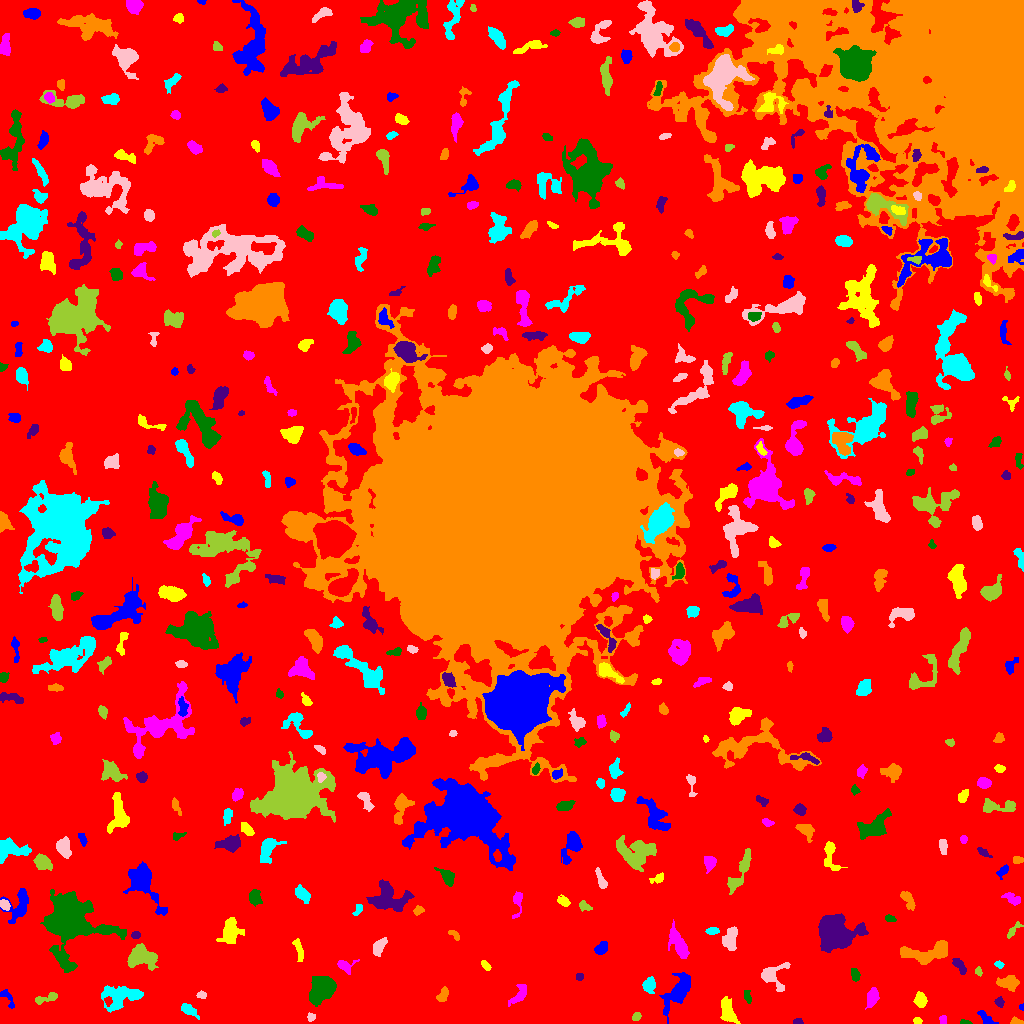

The table this chart was drawn from, first rows:
ID, X, Y, A, B, theta, total_flux, mu_max, mu_median, mu_mean, R_fwhm, R_e, R10, R90, x_start, x_end, y_start, y_end, area, greylevel
0, 506.2, 498.4, 304.9, 291.7, -0.8491, 1541524, 11.0, 2.0, 1.994, 85.78, 233.6, 87.68, 375.7, 0, 1023, 0, 1023, 773091, 1.994
1, 986, 4.935, 5.14, 2.196, -0.7761, 306.0, 4.0, 2.0, 2.201, 5.557, 3.656, 1.493, 5.754, 977, 998, 0, 13, 139, 6.201
2, 917.6, 2.569, 1.899, 1.568, -0.2369, 109.0, 4.0, 2.0, 1.912, 3.385, 2.257, 0.7979, 3.432, 913, 922, 0, 6, 57, 7.912
3, 942.9, 3.947, 2.333, 1.696, -1.43, 171.0, 5.0, 3.0, 2.714, 3.478, 2.459, 0.9772, 3.742, 939, 946, 0, 8, 63, 6.714
4, 965.7, 0.8793, 2.54, 0.8918, -0.009307, 58.0, 4.0, 1.0, 1.208, 2.326, 1.784, 0.5642, 2.985, 960, 972, 0, 4, 48, 6.208
5, 798.1, 1.741, 2.318, 1.281, -0.1244, 81.0, 4.0, 2.0, 1.446, 3.038, 2.185, 0.7979, 3.241, 793, 803, 0, 5, 56, 6.446
6, 1016, 1.919, 3.172, 1.673, -0.1843, 161.0, 4.0, 2.0, 2.236, 4.107, 2.706, 1.128, 4.146, 1010, 1023, 0, 7, 72, 6.236
7, 188.8, 13.28, 5.091, 2.305, -0.6051, 586.0, 7.0, 3.0, 3.617, 4.886, 4.184, 1.693, 6.433, 181, 199, 4, 20, 162, 7.617
8, 311.1, 6.368, 1.846, 1.759, 0.3816, 106.0, 5.0, 1.0, 1.656, 2.185, 2.185, 0.7979, 3.7, 307, 315, 2, 11, 64, 6.656
9, 636.0, 6.693, 2.183, 1.719, 0.8248, 114.0, 3.0, 1.0, 1.606, 3.338, 2.459, 0.9772, 3.949, 632, 641, 3, 11, 71, 6.606
10, 776.3, 15.62, 5.63, 2.783, -0.1478, 810.0, 9.0, 3.0, 3.306, 4.652, 4.442, 1.693, 7.485, 765, 788, 6, 21, 245, 7.306
11, 1022, 16.68, 1.519, 1.099, -1.283, 75.0, 5.0, 2.0, 2.419, 2.185, 1.596, 0.5642, 2.459, 1019, 1023, 13, 20, 31, 8.419
12, 727.6, 12.39, 6.975, 3.198, -1.254, 794.0, 5.0, 3.0, 2.553, 7.181, 5.642, 2.257, 8.519, 720, 740, 0, 27, 311, 6.553
13, 872.5, 26.49, 4.8, 2.487, 1.283, 414.0, 4.0, 2.0, 2.07, 6.18, 4.406, 1.784, 6.887, 865, 879, 14, 36, 200, 7.07
14, 321.6, 34.87, 6.562, 4.755, 0.9808, 4610, 21.0, 6.0, 7.582, 7.527, 6.817, 2.706, 11.2, 309, 336, 17, 47, 608, 11.58
15, 1000, 21.44, 2.562, 1.685, -1.388, 113.0, 4.0, 1.0, 1.378, 3.241, 2.394, 0.7979, 3.949, 994, 1004, 16, 27, 82, 6.378
16, 442.7, 28.36, 3.69, 2.131, 1.07, 430.0, 7.0, 3.0, 3.258, 4.297, 3.432, 1.382, 5.47, 436, 448, 22, 37, 132, 7.258
17, 121.8, 27.15, 10.45, 5.601, 0.1865, 1833, 8.0, 3.0, 2.966, 8.273, 7.569, 2.877, 11.91, 101, 143, 11, 38, 618, 6.966
18, 201.1, 28.25, 2.536, 1.814, -0.000632, 259.0, 8.0, 4.0, 3.809, 3.338, 2.646, 0.9772, 4.107, 196, 206, 25, 33, 68, 7.809
19, 44.1, 24.92, 6.37, 1.868, 0.3254, 174.0, 4.0, 1.0, 1.115, 3.949, 3.338, 1.262, 5.412, 35, 57, 19, 31, 156, 7.115
20, 801.7, 29.66, 3.06, 2.176, -1.2, 200.0, 4.0, 2.0, 1.98, 4.442, 3.09, 1.128, 5.015, 797, 807, 24, 36, 101, 5.98
21, 7.72, 25.14, 6.412, 2.226, -1.012, 189.0, 3.0, 2.0, 1.5, 4.549, 3.742, 1.382, 5.642, 0, 14, 15, 34, 126, 5.5
22, 921.2, 23.2, 3.208, 2.35, -1.263, 309.0, 6.0, 2.0, 1.873, 3.989, 3.432, 1.262, 5.698, 913, 927, 16, 32, 165, 6.873
23, 520.3, 29.89, 6.2, 2.761, 0.9813, 489.0, 7.0, 2.0, 2.34, 3.568, 4.222, 1.493, 7.024, 508, 526, 17, 39, 209, 6.34
24, 747.7, 26.65, 3.136, 1.46, -1.349, 146.0, 5.0, 1.0, 1.678, 2.394, 2.523, 0.7979, 4.334, 744, 751, 20, 33, 87, 7.678
25, 579.5, 46.79, 1.959, 1.41, -1.965188551889615e-12, 68.0, 3.0, 1.0, 1.193, 2.646, 2.111, 0.7979, 3.338, 576, 583, 43, 50, 57, 6.193
26, 1008, 41.06, 4.806, 3.275, -0.02891, 651.0, 7.0, 2.0, 2.573, 4.514, 4.754, 1.784, 7.674, 996, 1019, 32, 48, 253, 6.573
27, 649.1, 38.59, 3.805, 2.924, 1.283, 345.0, 4.0, 2.0, 1.96, 5.944, 4.107, 1.596, 6.531, 642, 655, 30, 47, 176, 7.96
28, 773.1, 47.78, 7.138, 6.849, 0.9004, 849.0, 5.0, 2.0, 2.385, 7.181, 6.103, 2.326, 9.236, 761, 790, 32, 61, 356, 6.385
29, 978.6, 51.93, 2.18, 1.543, -1.19, 144.0, 5.0, 2.5, 2.483, 3.038, 2.326, 0.7979, 3.656, 975, 982, 47, 57, 58, 6.483
30, 206.4, 43.57, 2.927, 2.498, -0.07256, 219.0, 3.0, 1.0, 1.521, 4.549, 3.385, 1.493, 5.412, 200, 213, 38, 50, 144, 7.521
31, 678.4, 32.5, 10.77, 4.247, 0.9849, 2783, 11.0, 4.0, 4.669, 7.999, 7.334, 2.877, 12.02, 659, 690, 0, 51, 596, 7.669
32, 485, 58.52, 2.748, 1.385, -0.8029, 113.0, 4.0, 1.0, 1.449, 3.338, 2.394, 0.7979, 3.868, 481, 491, 53, 63, 78, 6.449
33, 344.5, 57.81, 4.547, 3.235, -0.24, 304.0, 5.0, 2.0, 1.924, 3.7, 3.7, 1.382, 6.308, 337, 359, 49, 64, 158, 5.924
34, 855.1, 48.59, 2.751, 1.776, -1.301, 170.0, 4.0, 1.0, 1.604, 4.068, 2.821, 1.128, 4.442, 851, 860, 42, 55, 106, 6.604
35, 959.3, 58.01, 4.866, 1.845, -0.9592, 232.0, 4.0, 1.5, 1.589, 4.82, 3.568, 1.382, 5.642, 952, 966, 49, 65, 146, 6.589
36, 928.9, 71.04, 14.25, 4.202, 0.1272, 1931, 10.0, 3.0, 3.186, 5.863, 7.442, 2.646, 11.91, 900, 947, 59, 83, 606, 7.186
37, 999.1, 59.1, 1.92, 1.472, -0.4985, 61.0, 3.0, 1.0, 1.017, 2.326, 2.034, 0.7979, 3.241, 994, 1004, 55, 63, 60, 6.017
38, 379.2, 77.09, 4.49, 2.319, 1.014, 528.0, 7.0, 3.0, 2.854, 4.583, 4.029, 1.596, 6.383, 373, 387, 67, 86, 185, 7.854
39, 141.4, 65.92, 7.361, 4.601, -0.02925, 2301, 11.0, 4.0, 4.494, 7.356, 6.676, 2.706, 10.66, 127, 158, 53, 80, 512, 9.494
40, 650.3, 74.65, 1.576, 1.441, 1.446, 72.0, 3.0, 1.0, 1.059, 2.821, 1.871, 0.7979, 2.932, 645, 654, 70, 79, 68, 6.059
41, 601.5, 75.02, 3.297, 2.158, 0.6161, 308.0, 5.0, 2.0, 2.11, 4.297, 3.338, 1.382, 5.262, 594, 607, 69, 82, 146, 7.11
42, 298.7, 74.59, 5.166, 1.424, -1.287, 129.0, 3.0, 1.0, 0.8543, 2.985, 3.141, 1.128, 5.14, 292, 303, 62, 85, 151, 5.854
43, 678, 80.91, 9.095, 3.263, -1.118, 908.0, 5.0, 2.0, 2.322, 7.024, 6.283, 2.585, 9.723, 668, 689, 65, 104, 391, 6.322
44, 70.26, 102, 12.63, 11.41, -1.252, 24977, 57.0, 5.0, 10.41, 8.885, 10.4, 3.868, 21.56, 40, 126, 51, 134, 2399, 13.41
45, 135.5, 88.28, 2.02, 1.624, 0.1012, 164.0, 7.0, 2.0, 2.485, 2.459, 2.326, 0.7979, 3.656, 131, 140, 85, 92, 66, 8.485
46, 455.0, 87.96, 3.462, 1.542, -0.6731, 79.0, 3.0, 1.0, 1.0, 2.394, 2.326, 0.7979, 3.909, 448, 459, 83, 93, 79, 6.0
47, 711.7, 92.29, 3.03, 1.605, 0.01045, 163.0, 4.0, 2.0, 1.791, 3.989, 2.764, 1.128, 4.442, 705, 719, 89, 96, 91, 7.791
48, 730.4, 84.87, 5.744, 3.244, 1.396, 814.0, 6.0, 3.0, 2.928, 7.356, 5.323, 2.185, 8.098, 722, 737, 73, 97, 278, 6.928
49, 1013, 92.97, 5.305, 1.65, 0.8517, 217.0, 3.0, 2.0, 1.955, 4.754, 3.385, 1.493, 5.232, 1007, 1023, 85, 102, 111, 5.955
50, 476.1, 103.5, 7.047, 3.091, -0.7506, 1057, 9.0, 3.0, 3.399, 5.078, 5.109, 1.954, 8.292, 465, 486, 89, 117, 311, 7.399
51, 19.22, 117.8, 8.507, 5.229, 1.176, 1221, 9.0, 2.0, 2.985, 4.886, 5.971, 2.111, 9.918, 0, 28, 100, 135, 409, 6.985
52, 229.9, 91.05, 6.411, 4.125, 1.429, 775.0, 5.0, 2.0, 1.942, 6.232, 5.726, 2.185, 9.356, 216, 244, 80, 106, 399, 7.942
53, 517, 122.1, 6.934, 2.215, 1.476, 193.0, 3.0, 1.0, 1.206, 4.029, 3.478, 1.382, 5.698, 512, 522, 105, 132, 160, 6.206
54, 890.1, 104.8, 2.785, 1.576, -0.2285, 132.0, 4.0, 2.0, 1.859, 3.7, 2.706, 0.9772, 4.222, 885, 896, 102, 109, 71, 5.859
55, 833.8, 90.45, 8.097, 7.562, -0.01085, 11921, 30.0, 8.0, 10.27, 10.63, 9.097, 3.656, 14.85, 818, 868, 71, 110, 1161, 14.27
56, 418.2, 113.2, 2.513, 2.023, 0.3288, 168.0, 5.0, 2.0, 2.049, 2.821, 2.646, 0.9772, 4.406, 413, 424, 108, 118, 82, 6.049
57, 357.9, 113.7, 3.562, 1.777, 1.062, 138.0, 3.0, 2.0, 1.704, 4.146, 3.192, 1.128, 4.583, 352, 362, 108, 119, 81, 5.704
58, 4.451, 118.7, 2.693, 1.9, -0.7493, 257.0, 6.0, 2.0, 2.622, 3.909, 2.877, 1.128, 4.549, 0, 10, 113, 124, 98, 9.622
59, 584.6, 116.9, 2.723, 1.798, -0.3877, 136.0, 4.0, 1.0, 1.36, 3.432, 2.646, 0.9772, 4.442, 579, 592, 112, 123, 100, 6.36
... 422 more rows
